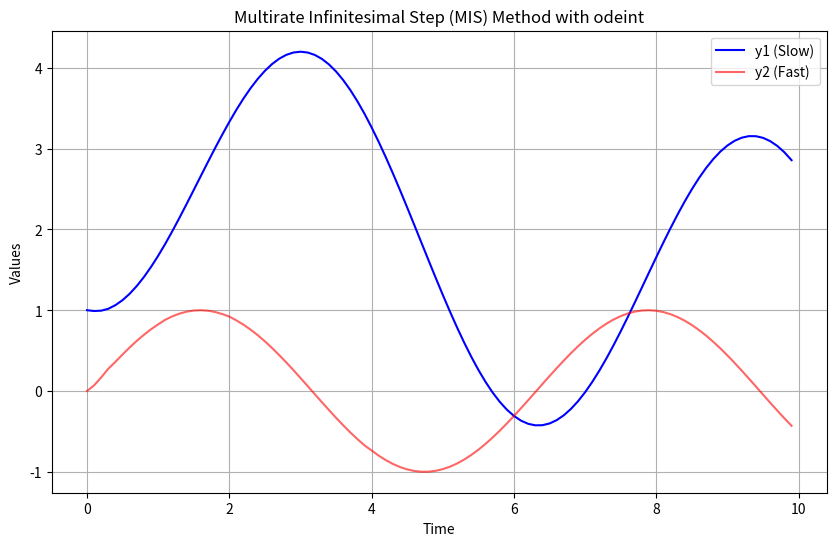

This chart was generated by the following Python code:
import numpy as np
import matplotlib.pyplot as plt
from scipy.integrate import odeint

# Define the ODE system
def f_slow(y1, y2, t):
    """Slow component of the system."""
    return -0.1 * y1 + 2 * y2

def f_fast(y2, t, y1):
    """Fast component of the system."""
    return -50 * (y2 - np.sin(t))

# Multirate Infinitesimal Step (MIS) integrator with scipy.odeint
def mis_integrate_with_odeint(y1_init, y2_init, t_start, t_end, dt_slow, dt_fast):
    """Integrate the system using the MIS method."""
    times = np.arange(t_start, t_end, dt_slow)
    y1 = [y1_init]  # Slow component
    y2 = [y2_init]  # Fast component

    for i, t in enumerate(times[:-1]):
        # Update y1 (slow) using explicit Euler
        y1_new = y1[-1] + dt_slow * f_slow(y1[-1], y2[-1], t)
        
        # Update y2 (fast) using odeint
        fast_times = np.arange(t, t + dt_slow, dt_fast)  # Sub-steps for fast component
        y2_result = odeint(f_fast, y2[-1], fast_times, args=(y1[-1],))
        y2_new = y2_result[-1, 0]  # Take the final value after integration
        
        # Store the new values
        y1.append(y1_new)
        y2.append(y2_new)

    return times, np.array(y1), np.array(y2)

# Initial conditions and parameters
y1_init = 1.0
y2_init = 0.0
t_start = 0.0
t_end = 10.0
dt_slow = 0.1
dt_fast = 0.01

# Solve the system
times, y1, y2 = mis_integrate_with_odeint(y1_init, y2_init, t_start, t_end, dt_slow, dt_fast)

# Plot the results
plt.figure(figsize=(10, 6))
plt.plot(times, y1, label="y1 (Slow)", color="blue")
plt.plot(times, y2, label="y2 (Fast)", color="red", alpha=0.6)
plt.title("Multirate Infinitesimal Step (MIS) Method with odeint")
plt.xlabel("Time")
plt.ylabel("Values")
plt.legend()
plt.grid()
plt.show()
